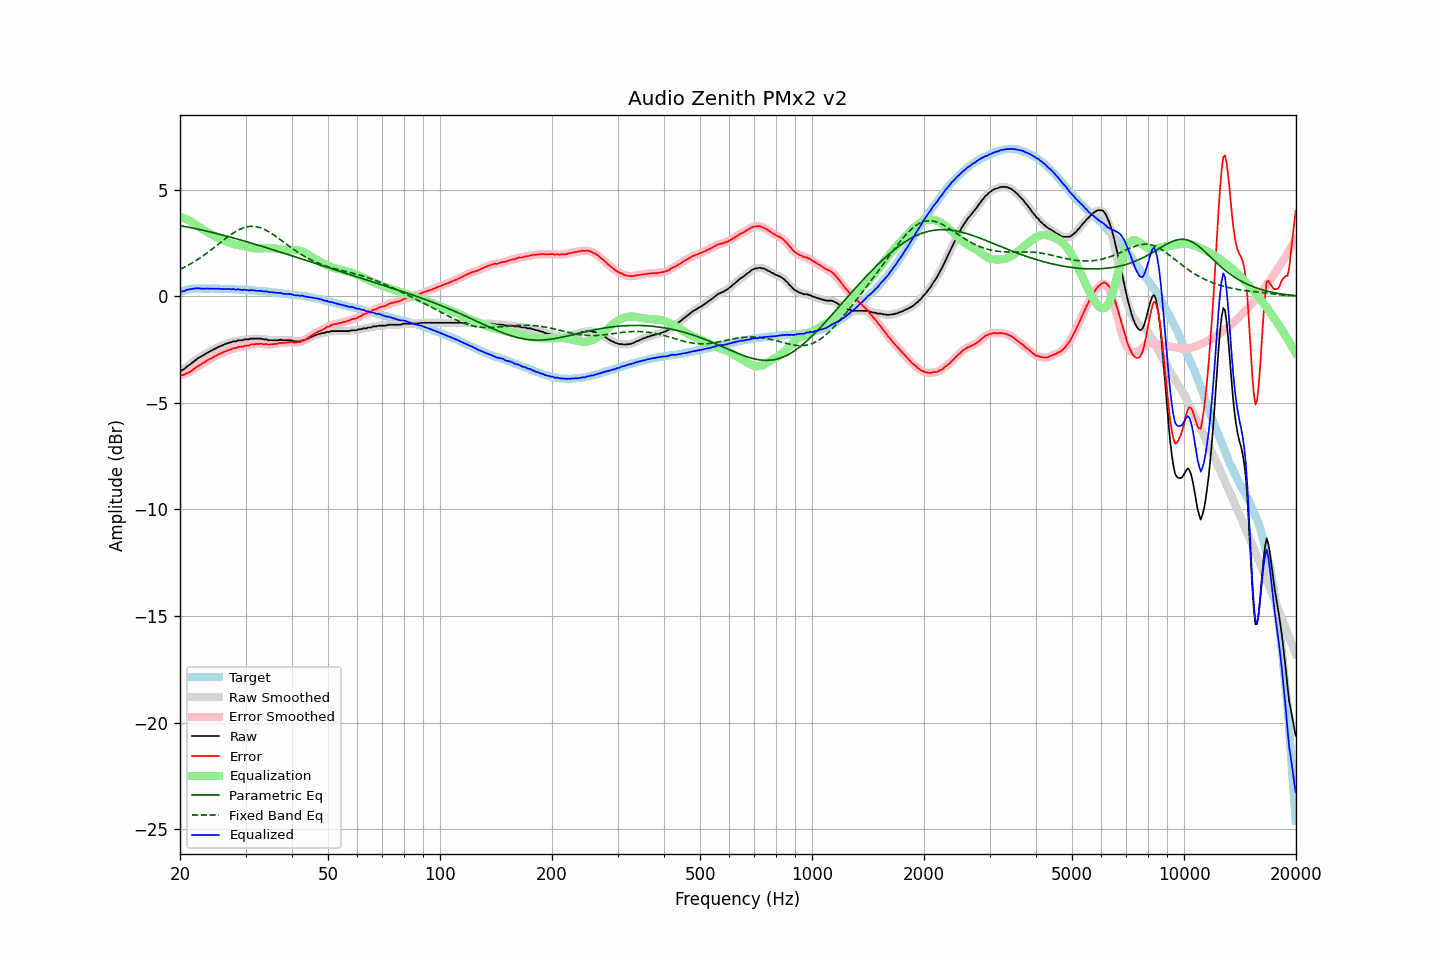

The data file committed next to this chart (first rows):
frequency, raw, error, smoothed, error_smoothed, equalization, parametric_eq, fixed_band_eq, equalized_raw, equalized_smoothed, target
20.00, -3.53, -3.71, -3.53, -3.71, 3.73, 3.31, 1.26, 0.20, 0.20, 0.19
20.20, -3.48, -3.69, -3.48, -3.70, 3.71, 3.30, 1.30, 0.23, 0.22, 0.22
20.40, -3.44, -3.69, -3.44, -3.68, 3.68, 3.28, 1.34, 0.23, 0.24, 0.25
20.61, -3.40, -3.66, -3.38, -3.66, 3.65, 3.27, 1.37, 0.25, 0.26, 0.27
20.81, -3.31, -3.61, -3.33, -3.63, 3.61, 3.25, 1.41, 0.30, 0.29, 0.30
21.02, -3.27, -3.59, -3.27, -3.59, 3.58, 3.24, 1.45, 0.31, 0.31, 0.33
21.23, -3.22, -3.55, -3.21, -3.55, 3.54, 3.23, 1.50, 0.32, 0.33, 0.34
21.44, -3.15, -3.50, -3.16, -3.50, 3.50, 3.21, 1.54, 0.34, 0.34, 0.35
21.66, -3.10, -3.45, -3.10, -3.45, 3.45, 3.20, 1.58, 0.35, 0.35, 0.36
21.87, -3.03, -3.39, -3.03, -3.39, 3.40, 3.18, 1.63, 0.36, 0.36, 0.36
22.09, -2.97, -3.34, -2.97, -3.34, 3.35, 3.16, 1.68, 0.37, 0.37, 0.37
22.31, -2.91, -3.28, -2.92, -3.29, 3.29, 3.15, 1.72, 0.38, 0.37, 0.37
22.54, -2.88, -3.24, -2.87, -3.24, 3.24, 3.13, 1.77, 0.37, 0.37, 0.37
22.76, -2.83, -3.20, -2.83, -3.19, 3.19, 3.12, 1.82, 0.36, 0.36, 0.37
22.99, -2.79, -3.14, -2.79, -3.15, 3.14, 3.10, 1.88, 0.36, 0.35, 0.35
23.22, -2.75, -3.10, -2.74, -3.10, 3.10, 3.08, 1.93, 0.35, 0.36, 0.35
23.45, -2.70, -3.05, -2.70, -3.05, 3.05, 3.06, 1.98, 0.36, 0.36, 0.35
23.69, -2.65, -3.00, -2.65, -3.01, 3.01, 3.05, 2.04, 0.36, 0.36, 0.35
23.92, -2.61, -2.97, -2.61, -2.97, 2.97, 3.03, 2.09, 0.35, 0.36, 0.35
24.16, -2.57, -2.93, -2.57, -2.93, 2.92, 3.01, 2.15, 0.36, 0.36, 0.36
24.40, -2.53, -2.90, -2.53, -2.89, 2.88, 2.99, 2.21, 0.35, 0.35, 0.36
24.65, -2.49, -2.84, -2.49, -2.85, 2.84, 2.97, 2.27, 0.36, 0.35, 0.35
24.89, -2.45, -2.81, -2.45, -2.80, 2.81, 2.96, 2.33, 0.35, 0.35, 0.35
25.14, -2.41, -2.77, -2.41, -2.76, 2.77, 2.94, 2.39, 0.35, 0.35, 0.35
25.39, -2.37, -2.73, -2.38, -2.73, 2.73, 2.92, 2.45, 0.35, 0.35, 0.35
25.65, -2.35, -2.70, -2.35, -2.69, 2.69, 2.90, 2.51, 0.35, 0.35, 0.35
25.91, -2.32, -2.66, -2.31, -2.66, 2.66, 2.88, 2.57, 0.34, 0.34, 0.34
26.16, -2.28, -2.62, -2.28, -2.62, 2.62, 2.86, 2.63, 0.34, 0.34, 0.34
26.43, -2.25, -2.58, -2.25, -2.59, 2.59, 2.84, 2.68, 0.34, 0.34, 0.34
26.69, -2.23, -2.56, -2.22, -2.56, 2.56, 2.82, 2.74, 0.34, 0.34, 0.34
26.96, -2.20, -2.53, -2.20, -2.53, 2.53, 2.80, 2.80, 0.34, 0.34, 0.34
27.23, -2.17, -2.50, -2.17, -2.51, 2.50, 2.78, 2.85, 0.34, 0.33, 0.34
27.50, -2.16, -2.49, -2.14, -2.48, 2.48, 2.76, 2.91, 0.32, 0.33, 0.34
27.77, -2.12, -2.44, -2.13, -2.46, 2.46, 2.74, 2.96, 0.34, 0.33, 0.32
28.05, -2.12, -2.44, -2.11, -2.44, 2.43, 2.72, 3.00, 0.32, 0.32, 0.32
28.33, -2.11, -2.43, -2.09, -2.41, 2.42, 2.70, 3.05, 0.30, 0.32, 0.31
28.62, -2.07, -2.38, -2.08, -2.39, 2.40, 2.67, 3.09, 0.33, 0.32, 0.31
28.90, -2.07, -2.38, -2.07, -2.38, 2.38, 2.65, 3.13, 0.32, 0.31, 0.31
29.19, -2.07, -2.37, -2.06, -2.37, 2.37, 2.63, 3.16, 0.30, 0.31, 0.30
29.48, -2.07, -2.37, -2.05, -2.36, 2.35, 2.61, 3.20, 0.29, 0.30, 0.31
29.78, -2.03, -2.32, -2.04, -2.34, 2.34, 2.59, 3.22, 0.31, 0.30, 0.30
30.08, -2.03, -2.32, -2.03, -2.33, 2.32, 2.57, 3.24, 0.30, 0.29, 0.30
30.38, -2.03, -2.31, -2.02, -2.31, 2.31, 2.54, 3.26, 0.28, 0.29, 0.29
30.68, -2.03, -2.31, -2.01, -2.29, 2.29, 2.52, 3.27, 0.27, 0.28, 0.29
30.99, -1.99, -2.26, -2.00, -2.28, 2.28, 2.50, 3.28, 0.29, 0.28, 0.27
31.30, -1.99, -2.26, -1.99, -2.26, 2.26, 2.48, 3.28, 0.28, 0.28, 0.27
31.61, -1.99, -2.26, -1.98, -2.25, 2.25, 2.45, 3.28, 0.27, 0.27, 0.27
31.93, -1.99, -2.25, -1.99, -2.25, 2.24, 2.43, 3.27, 0.26, 0.26, 0.26
32.24, -1.99, -2.23, -1.98, -2.24, 2.24, 2.41, 3.25, 0.25, 0.25, 0.25
32.57, -1.99, -2.23, -1.98, -2.23, 2.24, 2.39, 3.23, 0.25, 0.25, 0.25
32.89, -1.99, -2.23, -1.99, -2.23, 2.24, 2.36, 3.21, 0.25, 0.25, 0.25
33.22, -2.00, -2.23, -2.00, -2.24, 2.24, 2.34, 3.18, 0.25, 0.24, 0.23
33.55, -2.03, -2.26, -2.01, -2.24, 2.25, 2.32, 3.15, 0.22, 0.23, 0.23
33.89, -2.03, -2.25, -2.03, -2.25, 2.25, 2.29, 3.12, 0.22, 0.22, 0.22
34.23, -2.03, -2.25, -2.04, -2.26, 2.25, 2.27, 3.08, 0.23, 0.21, 0.22
34.57, -2.07, -2.27, -2.05, -2.26, 2.26, 2.25, 3.03, 0.19, 0.21, 0.21
34.92, -2.07, -2.26, -2.06, -2.26, 2.26, 2.22, 2.99, 0.19, 0.19, 0.20
35.27, -2.07, -2.26, -2.07, -2.26, 2.25, 2.20, 2.94, 0.19, 0.18, 0.19
35.62, -2.07, -2.25, -2.07, -2.25, 2.25, 2.17, 2.89, 0.18, 0.18, 0.18
35.97, -2.07, -2.24, -2.07, -2.24, 2.24, 2.15, 2.84, 0.17, 0.17, 0.17
... 635 more rows
